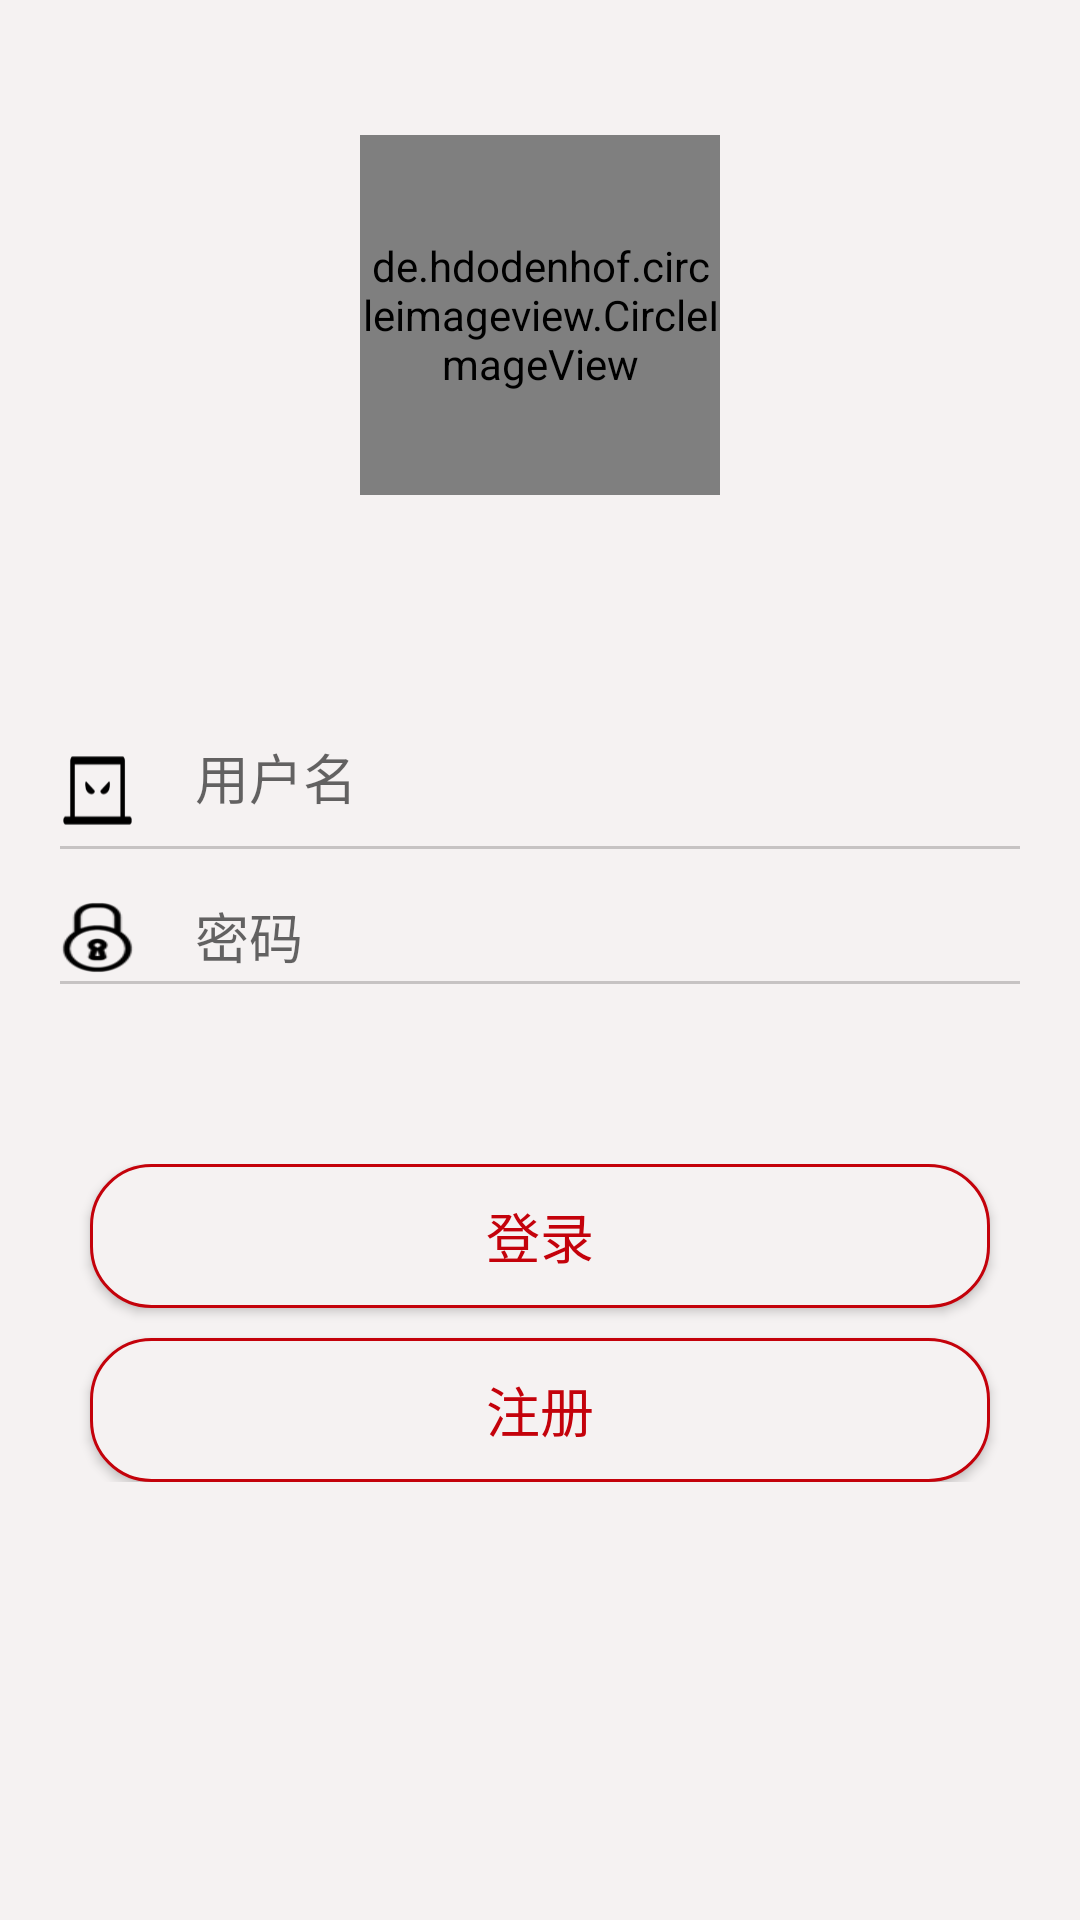

Reconstruct the res/layout file that produces this screen, plus the resources it refers to.
<!-- AndroidManifest.xml: application theme AppTheme.NoActionBar -->
<!-- res/layout/activity_login.xml -->
<?xml version="1.0" encoding="utf-8"?>
<LinearLayout xmlns:android="http://schemas.android.com/apk/res/android"
    xmlns:tools="http://schemas.android.com/tools"
    android:layout_width="match_parent"
    android:layout_height="match_parent"
    android:background="#f5f2f2"
    android:orientation="vertical">

    <LinearLayout
        android:layout_width="match_parent"
        android:layout_height="wrap_content"
        android:layout_marginTop="20dp"
        android:gravity="center">

        <de.hdodenhof.circleimageview.CircleImageView
            android:id="@+id/login_view"
            android:layout_width="120dp"
            android:layout_height="120dp"
            android:layout_gravity="center"
            android:layout_marginTop="25dp"
            android:layout_marginBottom="25dp"
            android:src="@drawable/kfc"
            android:visibility="visible" />

    </LinearLayout>

    <LinearLayout
        android:layout_width="match_parent"
        android:layout_height="wrap_content"
        android:layout_marginTop="40dp"
        android:orientation="vertical">

        <LinearLayout
            android:layout_width="match_parent"
            android:layout_height="40dp"
            android:layout_marginTop="10dp"
            android:paddingTop="7dp"
            android:orientation="horizontal">


            <ImageView
                android:id="@+id/username"
                android:layout_width="25dp"
                android:layout_height="25dp"
                android:layout_gravity="center"
                android:layout_marginLeft="20dp"
                android:layout_marginRight="20dp"
                android:background="@drawable/ic_user" />


            <EditText
                android:id="@+id/username_edit"
                android:layout_width="300dp"
                android:layout_height="25dp"
                android:background="@null"
                android:gravity="left"
                android:hint="用户名"
                android:textSize="18sp">

            </EditText>
        </LinearLayout>
        <View
            android:layout_height="1dp"
            android:layout_width="match_parent"
            android:layout_marginTop="2dp"
            android:layout_marginRight="20dp"
            android:layout_marginLeft="20dp"
            android:background="#FFC6C3C3"/>

        <LinearLayout
            android:layout_width="match_parent"
            android:layout_height="wrap_content"
            android:orientation="horizontal"
            android:layout_marginTop="10dp"
            android:paddingTop="7dp"
            android:layout_gravity="center">


            <ImageView
                android:id="@+id/password"
                android:layout_width="25dp"
                android:layout_height="25dp"
                android:layout_marginLeft="20dp"
                android:layout_marginRight="20dp"
                android:background="@drawable/ic_password" />

            <EditText
                android:id="@+id/password_edit"
                android:layout_width="300dp"
                android:layout_height="25dp"
                android:background="@null"
                android:hint="密码"
                android:inputType="textPassword"
                android:textSize="18sp" />
        </LinearLayout>
        <View
            android:layout_height="1dp"
            android:layout_width="match_parent"
            android:layout_marginTop="2dp"
            android:layout_marginRight="20dp"
            android:layout_marginLeft="20dp"
            android:background="#FFC6C3C3"/>


    </LinearLayout>


    <LinearLayout
        android:layout_width="match_parent"
        android:layout_height="wrap_content"
        android:layout_marginTop="60dp"
        android:gravity="center"
        android:orientation="vertical">

        <Button
            android:id="@+id/login_button"
            android:layout_width="300dp"
            android:layout_height="wrap_content"
            android:background="@drawable/button_shape"
            android:gravity="center"
            android:text="登录"
            android:textColor="#FFC4020B"
            android:textSize="18sp">

        </Button>

        <Button
            android:id="@+id/register_button"
            android:layout_width="300dp"
            android:layout_height="wrap_content"
            android:layout_marginTop="10dp"
            android:background="@drawable/button_shape"
            android:gravity="center"
            android:text="注册"
            android:textColor="#FFC4020B"
            android:textSize="18sp">

        </Button>
    </LinearLayout>
</LinearLayout>
<!-- resources referenced by this layout -->
<resources>
  <!-- drawable button_shape (drawable) -->
  <?xml version="1.0" encoding="utf-8"?>
  <shape xmlns:android="http://schemas.android.com/apk/res/android" >
      <corners
          android:radius="20dip"
          />
      <solid android:color="#f5f2f2"></solid>
      <stroke
          android:width="1dp"
          android:color="#c4020b" >
      </stroke>
  
  </shape>
  <!-- drawable ic_password: png bitmap (drawable, 2218 bytes) -->
  <!-- drawable ic_user: png bitmap (drawable, 1675 bytes) -->
  <!-- drawable kfc: png bitmap (drawable, 55977 bytes) -->
  <style name="AppTheme.NoActionBar">
          <item name="windowActionBar">false</item>
          <item name="windowNoTitle">true</item>&gt;
  
      </style>&gt;
</resources>
